4-way image classification set "bild_daten" from GitHub (kattyterra/Gewebeklassifikation_PyTorch); label vocabulary: epithel, Snp, stroma, xtra.

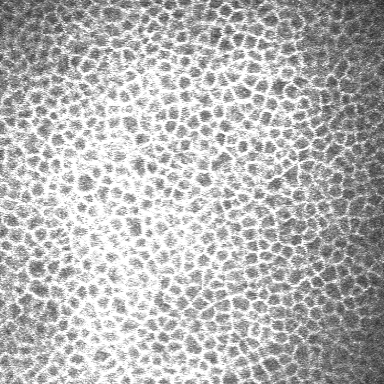
Label: epithel

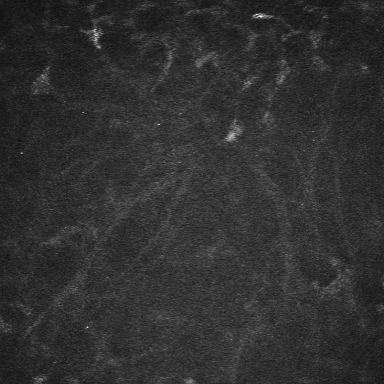
Label: stroma

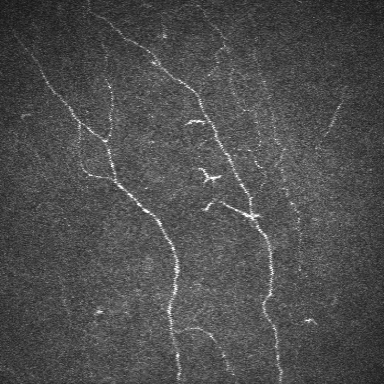
Label: Snp

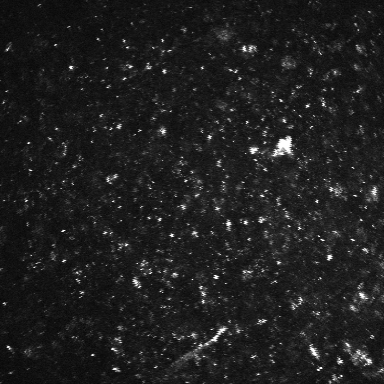
Label: xtra

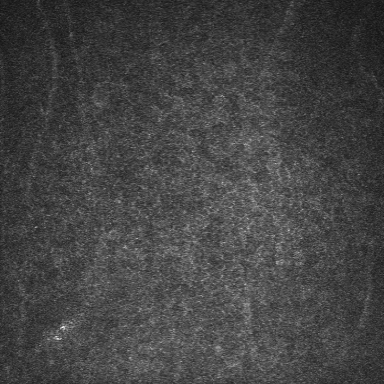
Label: epithel

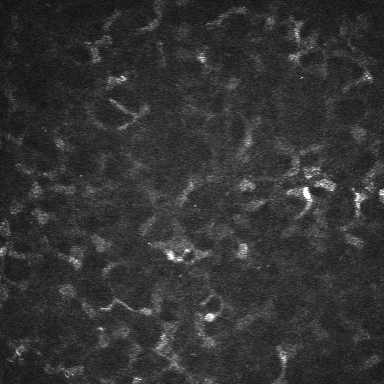
Label: stroma
